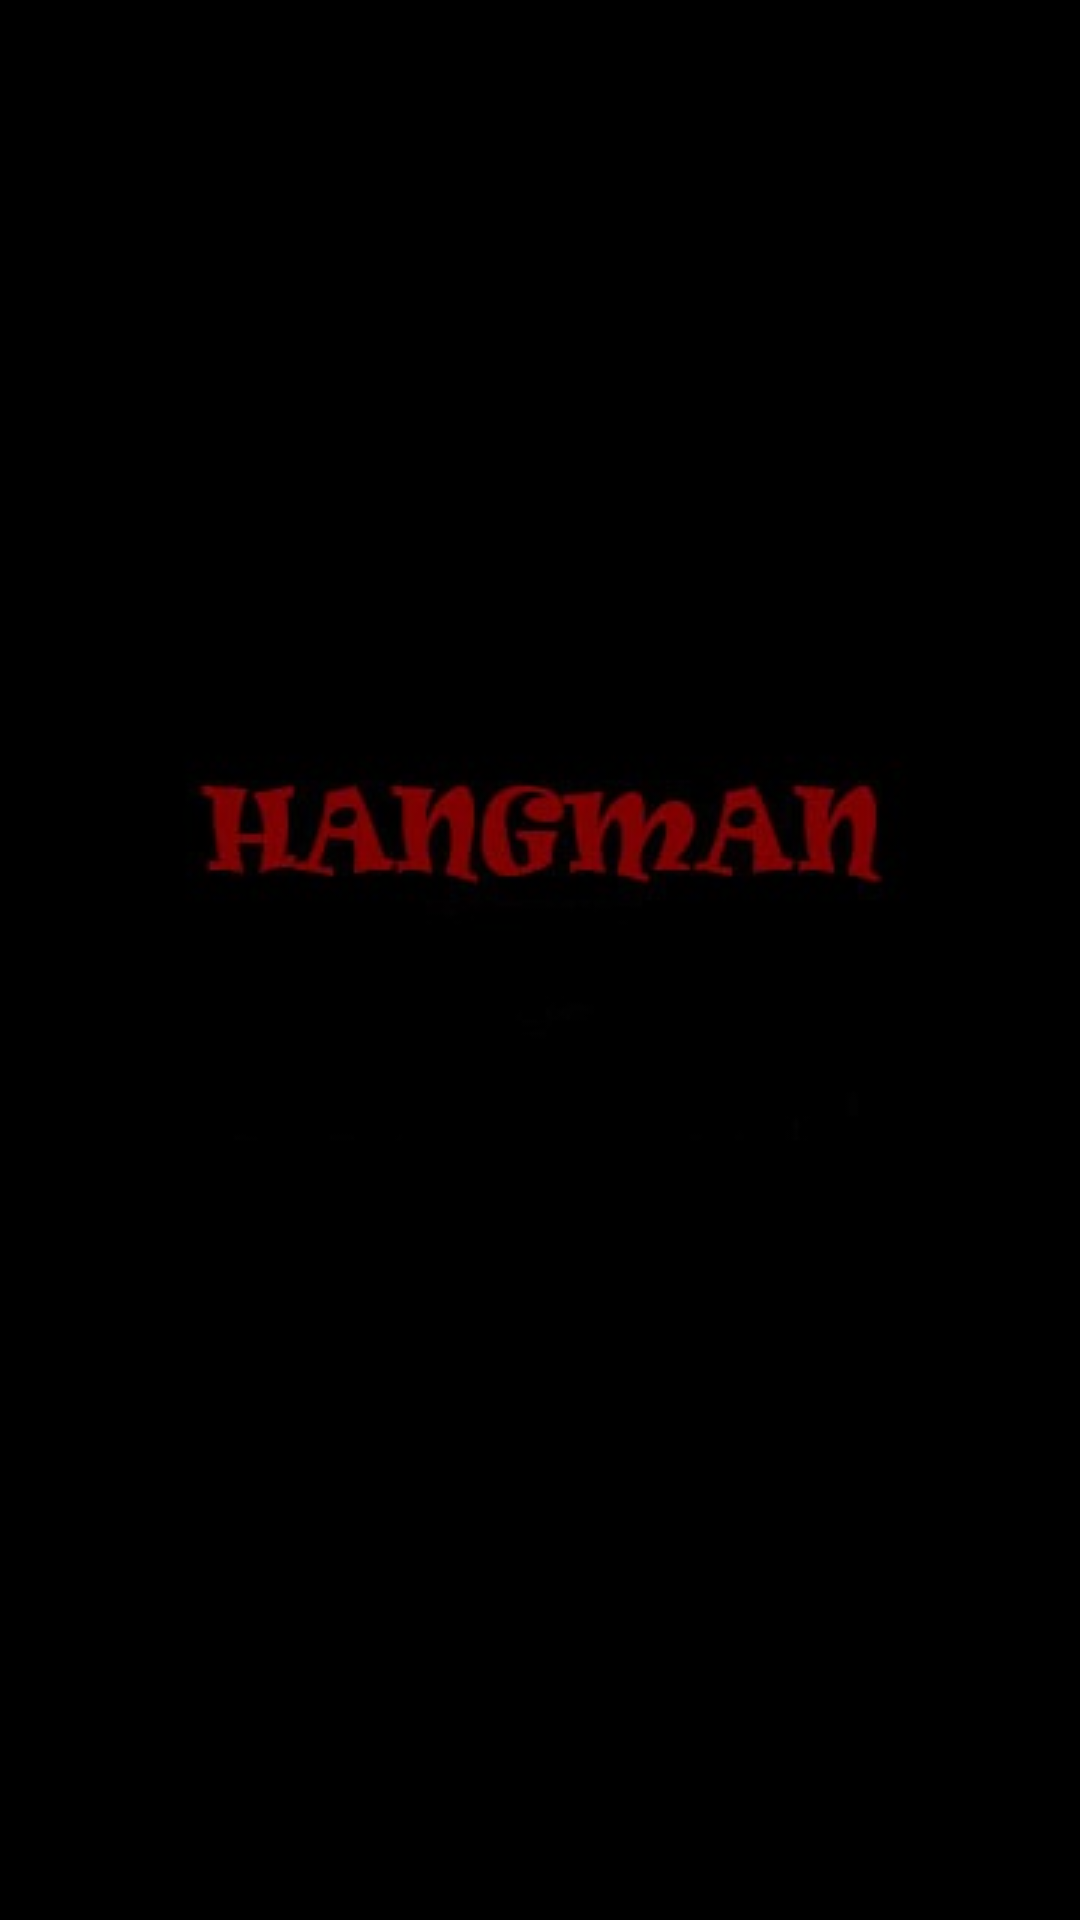

Layout XML and referenced resources for this Android screen:
<!-- AndroidManifest.xml: application theme AppTheme -->
<!-- res/layout/activity_welcome.xml -->
<?xml version="1.0" encoding="utf-8" ?>
<RelativeLayout xmlns:android="http://schemas.android.com/apk/res/android"
    style="@style/WelcomeTheme"
    xmlns:app="http://schemas.android.com/apk/res-auto"
    xmlns:tools="http://schemas.android.com/tools"
    android:id="@+id/activity_welcome"
    android:layout_width="match_parent"
    android:layout_height="match_parent"
    android:paddingBottom="@dimen/activity_vertical_margin"
    android:paddingLeft="@dimen/activity_horizontal_margin"
    android:paddingRight="@dimen/activity_horizontal_margin"
    android:paddingTop="@dimen/activity_vertical_margin"
    android:background="@color/black"
    tools:context="com.example.richard.hangman.WelcomeActivity">

    <ImageView
        android:layout_width="wrap_content"
        android:layout_height="wrap_content"
        app:srcCompat="@drawable/welcome"
        android:id="@+id/imageWelcome"
        android:layout_centerVertical="true"
        android:layout_centerHorizontal="true" />
</RelativeLayout>
<!-- resources referenced by this layout -->
<resources>
  <color name="black">#000000</color>
  <!-- drawable welcome: jpg bitmap (drawable, 19644 bytes) -->
  <style name="WelcomeTheme" parent="Theme.AppCompat.Light.NoActionBar">
          
          <item name="colorPrimary">@color/colorPrimary</item>
          <item name="colorPrimaryDark">@color/colorPrimaryDark</item>
          <item name="colorAccent">@color/colorAccent</item>
          <item name="android:windowActivityTransitions">true</item>
      </style>
  <style name="AppTheme" parent="Theme.AppCompat.Light.DarkActionBar">
          
          <item name="colorPrimary">@color/colorPrimary</item>
          <item name="colorPrimaryDark">@color/colorPrimaryDark</item>
          <item name="colorAccent">@color/colorAccent</item>
          <item name="android:windowActivityTransitions">true</item>
      </style>
  <color name="colorPrimary">#080808</color>
  <color name="colorPrimaryDark">#050505</color>
  <color name="colorAccent">#990000</color>
</resources>
